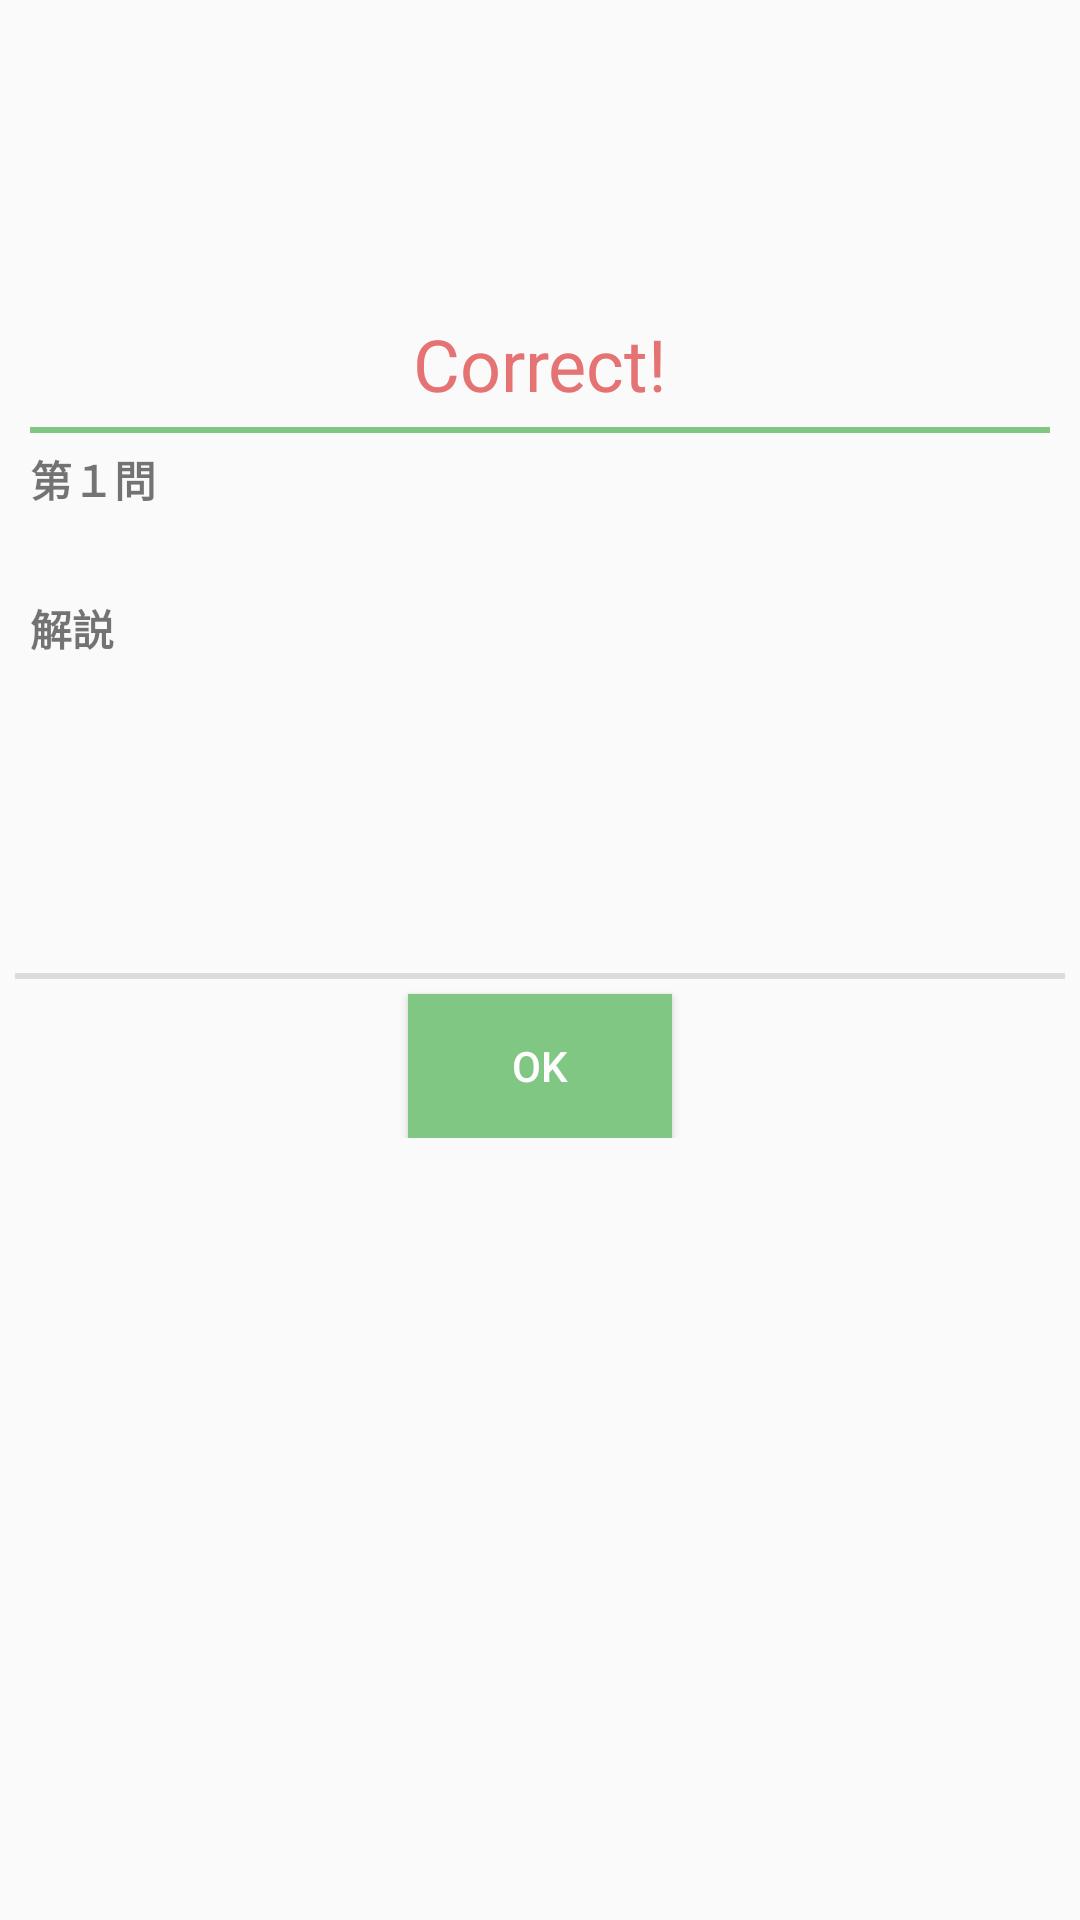

Produce the Android XML layout that renders to this screen, including the resource entries it uses.
<!-- AndroidManifest.xml: application theme AppTheme -->
<!-- res/layout/dialog_check_answer.xml -->
<?xml version="1.0" encoding="utf-8"?>
<android.support.constraint.ConstraintLayout xmlns:android="http://schemas.android.com/apk/res/android"
    android:layout_width="match_parent"
    android:layout_height="wrap_content"
    xmlns:tools="http://schemas.android.com/tools">

    <LinearLayout
        android:layout_width="match_parent"
        android:layout_height="wrap_content"
        android:layout_gravity="center_vertical"
        android:orientation="vertical"
        android:paddingBottom="10dp">


        <ImageView
            android:layout_width="100dp"
            android:layout_height="100dp"
            android:tint="@color/material_red"
            android:layout_gravity="center"
            android:src="@drawable/ic_radio_button_unchecked_black_24dp"
            />

        <TextView
            android:layout_width="match_parent"
            android:layout_height="wrap_content"
            android:layout_marginBottom="5dp"
            android:layout_marginTop="5dp"
            android:gravity="center"
            android:text="Correct!"
            android:textSize="24sp"
            android:textColor="@color/material_red" />

        <View
            android:layout_width="match_parent"
            android:layout_height="2dp"
            android:layout_marginLeft="10dp"
            android:layout_marginRight="10dp"
            android:background="@color/accent" />

        <ScrollView
            android:layout_width="match_parent"
            android:layout_height="180dp">

            <LinearLayout
                android:layout_width="match_parent"
                android:layout_height="wrap_content"
                android:orientation="vertical">

                <TextView
                    android:id="@+id/textViewQuestionNo"
                    android:layout_width="wrap_content"
                    android:layout_height="wrap_content"
                    android:layout_marginLeft="10dp"
                    android:layout_marginTop="5dp"
                    android:textStyle="bold"
                    android:text="第１問"/>

                <TextView
                    android:id="@+id/textView"
                    android:layout_width="match_parent"
                    android:layout_height="wrap_content"
                    android:layout_marginBottom="10dp"
                    android:layout_marginLeft="10dp"
                    tools:text="I have a pen. I have an apple. " />


                <TextView
                    android:layout_width="wrap_content"
                    android:layout_height="wrap_content"
                    android:layout_marginLeft="10dp"
                    android:textStyle="bold"
                    android:text="解説"/>
                <TextView
                    android:id="@+id/textViewExplanation"
                    android:layout_width="match_parent"
                    android:layout_height="wrap_content"
                    android:layout_marginBottom="10dp"
                    android:paddingLeft="10dp"
                    android:paddingRight="10dp"
                    tools:text="I live alone so it's a pain to cook just for one person. How about you? I live alone so it's a pain to cook just for one person. How about you? I live alone so it's a pain to cook just for one person. How about you? I live alone so it's a pain to cook just for one person. How about you?" />
            </LinearLayout>

        </ScrollView>

        <View
            android:layout_width="match_parent"
            android:layout_height="2dp"
            android:layout_marginLeft="5dp"
            android:layout_marginRight="5dp"
            android:background="?android:listDivider" />

            <Button
                android:id="@+id/buttonFixWriting"
                android:layout_width="wrap_content"
                android:layout_height="wrap_content"
                android:layout_marginTop="5dp"
                android:layout_gravity="center"
                android:text="OK"
                android:textColor="@color/whiteText"
                android:background="@color/material_green"/>
    </LinearLayout>

</android.support.constraint.ConstraintLayout>
<!-- resources referenced by this layout -->
<resources>
  <color name="accent">#81c784</color>
  <color name="material_green">#81c784</color>
  <color name="material_red">#e57373</color>
  <color name="whiteText">#ffffff</color>
  <style name="AppTheme" parent="Theme.AppCompat.Light.NoActionBar">
          
          <item name="colorPrimary">@color/colorPrimary</item>
          <item name="colorPrimaryDark">@color/colorPrimaryDark</item>
          <item name="colorAccent">@color/colorAccent</item>
          <item name="android:actionBarStyle">@style/MyActionBar</item>
          <item name="android:textColorPrimaryInverse">@color/dark</item>
      </style>
  <color name="colorPrimary">#3F51B5</color>
  <color name="colorPrimaryDark">#303F9F</color>
  <color name="colorAccent">#FF4081</color>
  <style name="MyActionBar" parent="@android:style/Widget.Holo.Light.ActionBar">
          <item name="android:background">@color/material_green</item>
          <item name="android:textColorPrimary">@color/whiteText</item>
          <item name="actionMenuTextColor">@color/whiteText</item>
          <item name="android:gravity">center</item>
      </style>
  <color name="dark">#232323</color>
</resources>
